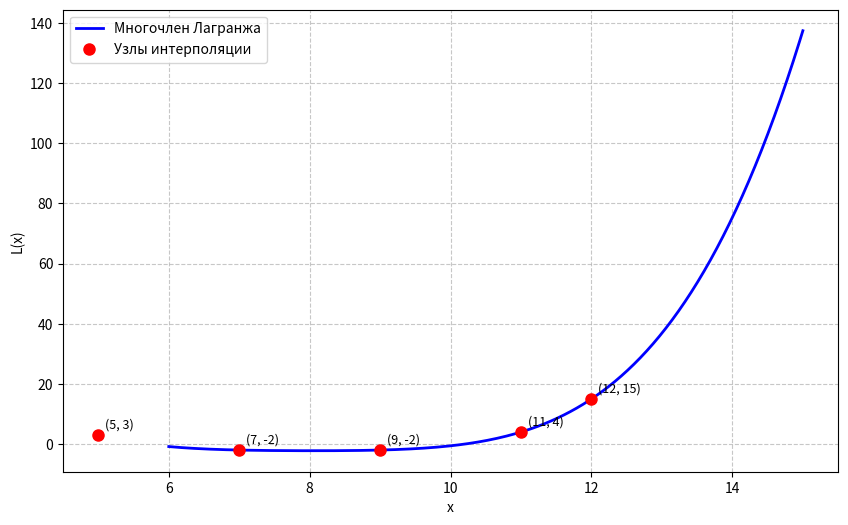

Write the Python code that produced this figure.
def lagrange(x_int, x_points, y_points):
    n = len(x_points) - 1
    result = 0.0
    for i in range(n + 1):
        term = y_points[i]
        for j in range(n + 1):
            if j != i:
                term *= (x_int - x_points[j]) / (x_points[i] - x_points[j])
        result += term
    return result

x_points = [5, 7, 9, 11, 12]
y_points = [3, -2, -2, 4, 15]

for i in range(len(x_points)):
    x = x_points[i]
    y = lagrange(x, x_points, y_points)

test_points = [8, 11, 13]
for x in test_points:
    y = lagrange(x, x_points, y_points)
    print(f"L({x}) = {y:.6f}")

import matplotlib.pyplot as plt
import numpy as np

x_plot = np.linspace(6, 15, 200)
y_plot = [lagrange(x, x_points, y_points) for x in x_plot]

plt.figure(figsize=(10, 6))
plt.plot(x_plot, y_plot, 'b-', linewidth=2, label='Многочлен Лагранжа')
plt.plot(x_points, y_points, 'ro', markersize=8, label='Узлы интерполяции')
plt.grid(True, linestyle='--', alpha=0.7)
plt.xlabel('x')
plt.ylabel('L(x)')
plt.legend()

for i, (x, y) in enumerate(zip(x_points, y_points)):
    plt.annotate(f'({x}, {y})', (x, y), xytext=(5, 5), textcoords='offset points', fontsize=9)

plt.show()
